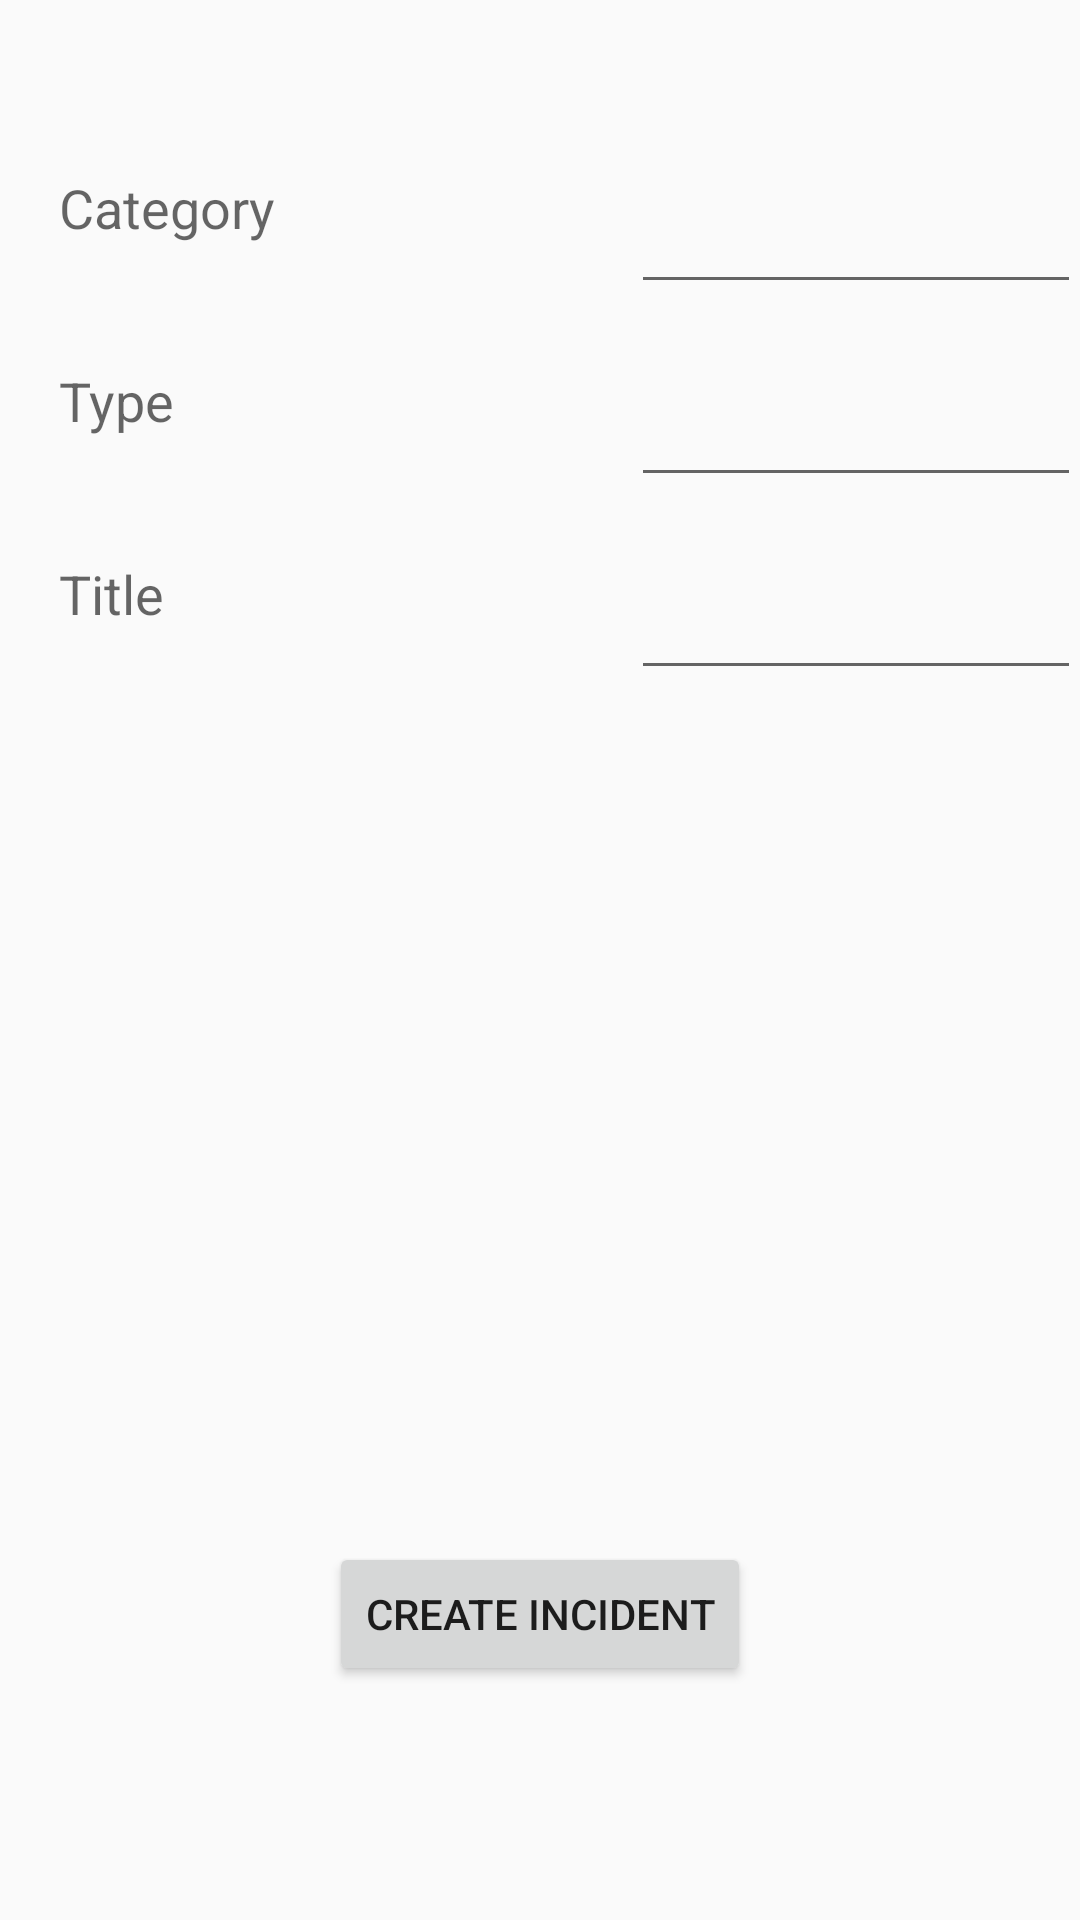

This screen was rendered from an Android layout file. Write that file and the resources it references.
<!-- AndroidManifest.xml: application theme AppTheme -->
<!-- res/layout/activity_create_incident.xml -->
<?xml version="1.0" encoding="utf-8"?>
<RelativeLayout xmlns:android="http://schemas.android.com/apk/res/android"
    xmlns:tools="http://schemas.android.com/tools"
    android:layout_width="match_parent"
    android:layout_height="match_parent"
    android:paddingBottom="@dimen/activity_vertical_margin"
    android:paddingLeft="@dimen/activity_horizontal_margin"
    android:paddingRight="@dimen/activity_horizontal_margin"
    android:paddingTop="@dimen/activity_vertical_margin"
    tools:context="com.civilien.app.CreateIncident">

    <FrameLayout
        android:layout_width="match_parent"
        android:layout_height="match_parent"
        android:layout_alignParentTop="true"
        android:layout_alignParentLeft="true"
        android:layout_alignParentStart="true">

        <RelativeLayout
            android:orientation="vertical"
            android:layout_width="match_parent"
            android:layout_height="match_parent"
            android:layout_gravity="left|top">

            <TextView
                android:layout_width="wrap_content"
                android:layout_height="wrap_content"
                android:textAppearance="?android:attr/textAppearanceMedium"
                android:text="@string/IncidentCategory"
                android:id="@+id/label_Category"
                android:padding="20dp"
                android:layout_marginTop="37dp"
                android:layout_alignParentTop="true"
                android:layout_alignParentLeft="true"
                android:layout_alignParentStart="true" />

            <TextView
                android:layout_width="wrap_content"
                android:layout_height="wrap_content"
                android:textAppearance="?android:attr/textAppearanceMedium"
                android:text="@string/IncidentType"
                android:id="@+id/label_Type"
                android:padding="20dp"
                android:layout_below="@+id/label_Category"
                android:layout_alignParentLeft="true"
                android:layout_alignParentStart="true" />

            <TextView
                android:layout_width="wrap_content"
                android:layout_height="wrap_content"
                android:textAppearance="?android:attr/textAppearanceMedium"
                android:text="@string/IncidentTitle"
                android:id="@+id/label_Title"
                android:padding="20dp"
                android:layout_below="@+id/label_Type"
                android:layout_alignParentLeft="true"
                android:layout_alignParentStart="true" />

            <EditText
                android:layout_width="150dp"
                android:layout_height="wrap_content"
                android:id="@+id/textBox_Category"
                android:layout_alignBottom="@+id/label_Category"
                android:layout_alignParentRight="true"
                android:layout_alignParentEnd="true"
                android:inputType="textNoSuggestions" />

            <EditText
                android:layout_width="150dp"
                android:layout_height="wrap_content"
                android:id="@+id/textBox_Type"
                android:layout_alignBottom="@+id/label_Type"
                android:layout_alignParentRight="true"
                android:layout_alignParentEnd="true"
                android:inputType="textNoSuggestions" />

            <EditText
                android:layout_width="150dp"
                android:layout_height="wrap_content"
                android:id="@+id/textBox_Title"
                android:layout_alignBottom="@+id/label_Title"
                android:layout_alignParentRight="true"
                android:layout_alignParentEnd="true"
                android:inputType="textNoSuggestions" />

            <Button
                android:layout_width="wrap_content"
                android:layout_height="wrap_content"
                android:text="@string/btn_CreateIncident"
                android:id="@+id/btn_addIncident"
                android:layout_alignParentBottom="true"
                android:layout_centerHorizontal="true"
                android:layout_marginBottom="78dp" />

        </RelativeLayout>
    </FrameLayout>
</RelativeLayout>
<!-- resources referenced by this layout -->
<resources>
  <string name="IncidentCategory">Category</string>
  <string name="IncidentTitle">Title</string>
  <string name="IncidentType">Type</string>
  <string name="btn_CreateIncident">Create Incident</string>
  <style name="AppTheme" parent="Theme.AppCompat.Light.DarkActionBar">
          
          <item name="colorPrimary">@color/colorPrimary</item>
          <item name="colorPrimaryDark">@color/colorPrimaryDark</item>
          <item name="colorAccent">@color/colorAccent</item>
      </style>
  <!-- not gathered from this repository: default colours our renderer supplied (Android Studio template values) -->
  <color name="colorPrimary">#FF6200EE</color>
  <color name="colorPrimaryDark">#FF3700B3</color>
  <color name="colorAccent">#FF03DAC5</color>
</resources>
